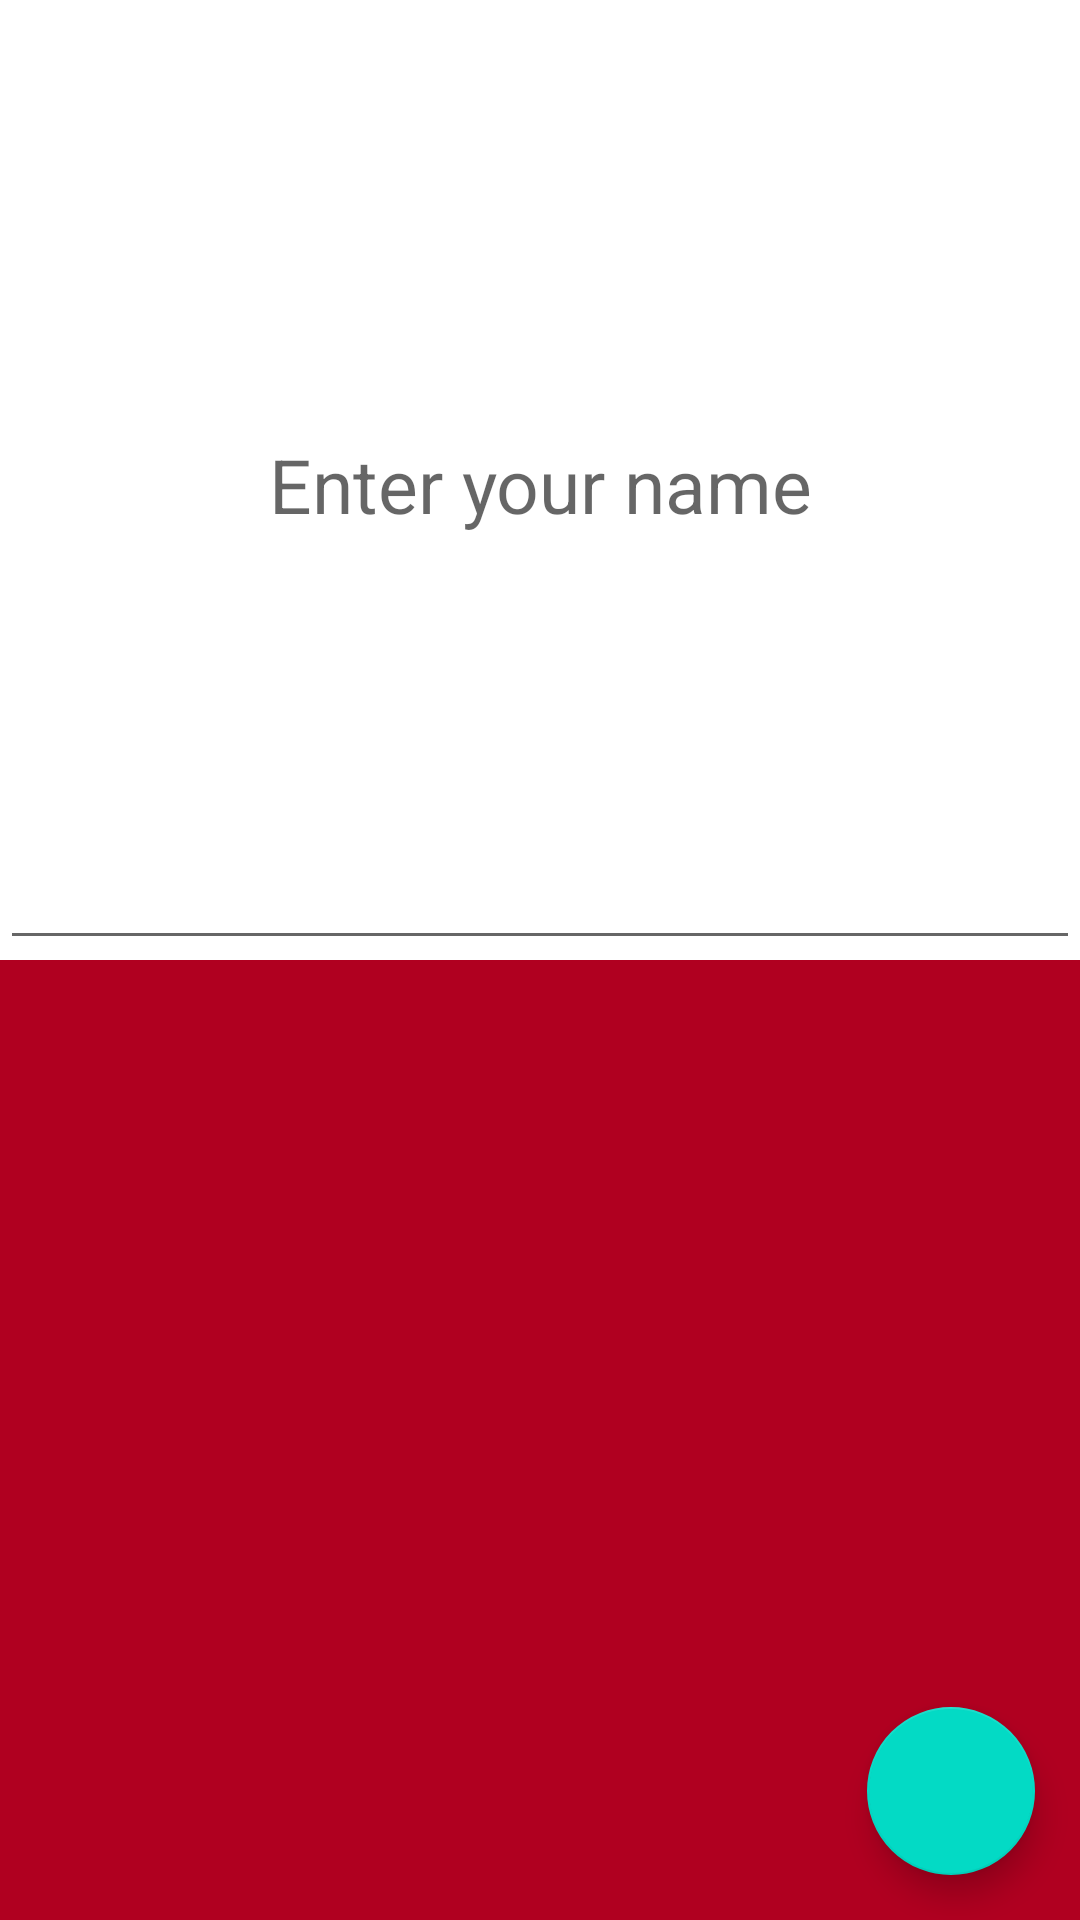

Write the Android layout XML for this screen, with the resource values it uses.
<!-- AndroidManifest.xml: application theme Theme.Cours4fragment -->
<!-- res/layout/activity_main.xml -->
<?xml version="1.0" encoding="utf-8"?>
<RelativeLayout xmlns:android="http://schemas.android.com/apk/res/android"
    xmlns:tools="http://schemas.android.com/tools"
    android:layout_width="match_parent"
    android:layout_height="match_parent"
    tools:context=".MainActivity">

    <LinearLayout
        android:layout_width="match_parent"
        android:layout_height="match_parent"
        android:orientation="vertical"
        android:weightSum="2">

        <EditText
            android:id="@+id/AM_name_et"
            android:layout_width="match_parent"
            android:layout_height="0dp"
            android:layout_weight="1"
            android:gravity="center"
            android:textSize="25sp"
            android:hint="@string/enter_your_name"
            android:textColor="@color/black"/>


        <FrameLayout
            android:id="@+id/AM_bottom_container"
            android:layout_width="match_parent"
            android:layout_height="0dp"
            android:layout_weight="1"
            android:background="@color/design_default_color_error"/>

    </LinearLayout>

    <com.google.android.material.floatingactionbutton.FloatingActionButton
        android:id="@+id/AM_add_btn"
        android:layout_width="wrap_content"
        android:layout_height="wrap_content"
        android:layout_alignParentEnd="true"
        android:layout_alignParentBottom="true"
        android:layout_margin="15dp" />


</RelativeLayout>
<!-- resources referenced by this layout -->
<resources>
  <string name="enter_your_name">Enter your name</string>
  <style name="Theme.Cours4fragment" parent="Theme.MaterialComponents.DayNight.DarkActionBar">
          
          <item name="colorPrimary">@color/purple_500</item>
          <item name="colorPrimaryVariant">@color/purple_700</item>
          <item name="colorOnPrimary">@color/white</item>
          
          <item name="colorSecondary">@color/teal_200</item>
          <item name="colorSecondaryVariant">@color/teal_700</item>
          <item name="colorOnSecondary">@color/black</item>
          
          <item name="android:statusBarColor" tools:targetApi="l">?attr/colorPrimaryVariant</item>
          
      </style>
  <!-- not gathered from this repository: default colours our renderer supplied (Android Studio template values) -->
  <color name="purple_500">#FF6200EE</color>
  <color name="purple_700">#FF3700B3</color>
  <color name="teal_200">#FF03DAC5</color>
  <color name="teal_700">#FF018786</color>
  <color name="black">#FF000000</color>
  <color name="white">#FFFFFFFF</color>
</resources>
